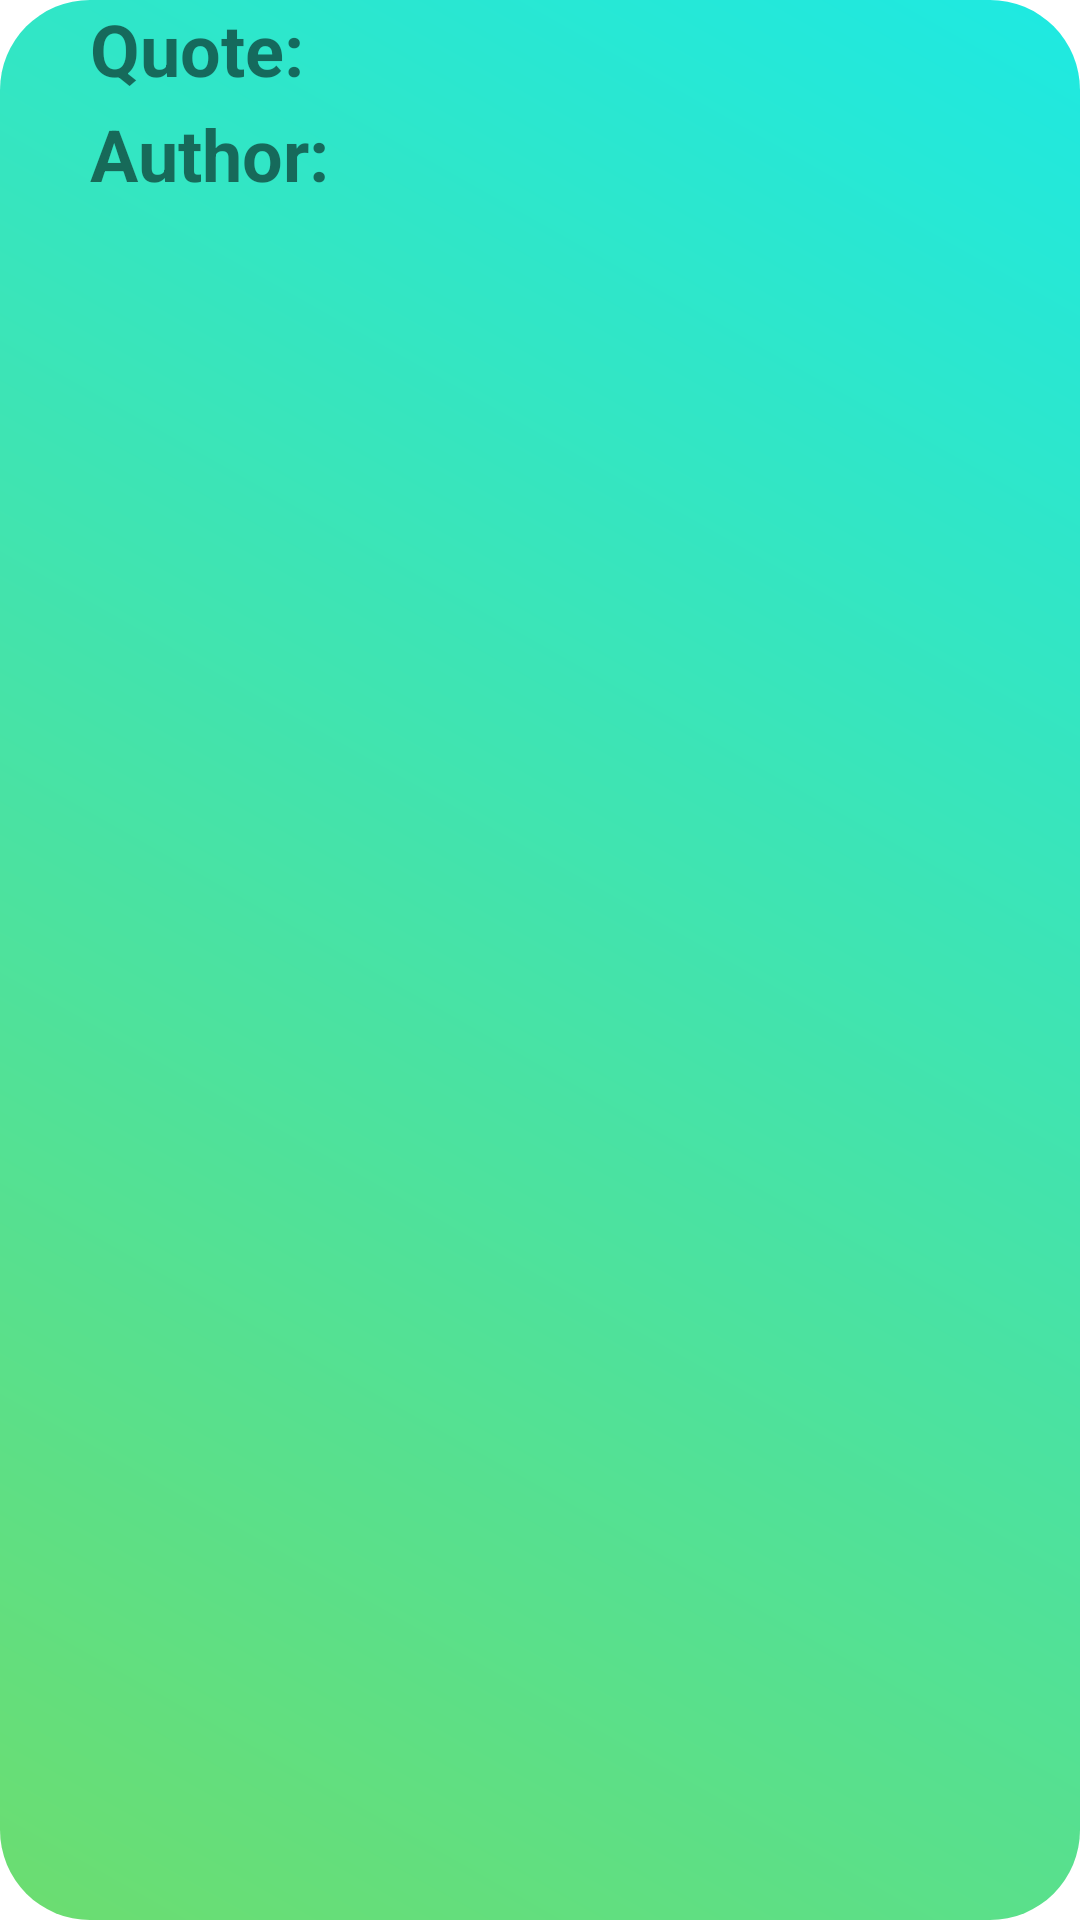

Produce the Android XML layout that renders to this screen, including the resource entries it uses.
<!-- AndroidManifest.xml: application theme Theme.M14_Final_2210043 -->
<!-- res/layout/rv_item.xml -->
<?xml version="1.0" encoding="utf-8"?>
<androidx.constraintlayout.widget.ConstraintLayout xmlns:android="http://schemas.android.com/apk/res/android"
    xmlns:app="http://schemas.android.com/apk/res-auto"
    android:layout_width="match_parent"
    android:layout_height="70dp"
    android:layout_marginHorizontal="10dp"
    android:layout_marginVertical="5dp"
    android:background="@drawable/bg_rv_gradient">


    <TextView
        android:id="@+id/tvQuote"
        android:layout_width="90dp"
        android:layout_height="35dp"
        android:layout_marginStart="30dp"
        android:text="@string/quote"
        android:textSize="24sp"
        android:textStyle="bold"
        app:layout_constraintStart_toStartOf="parent"
        app:layout_constraintTop_toTopOf="parent" />

    <TextView
        android:id="@+id/tvQuoteItem"
        android:layout_width="245dp"
        android:layout_height="35dp"
        android:layout_marginEnd="30dp"
        android:textSize="24sp"
        android:textStyle="bold"
        app:layout_constraintEnd_toEndOf="parent"
        app:layout_constraintHorizontal_bias="0.0"
        app:layout_constraintStart_toEndOf="@+id/tvQuote"
        app:layout_constraintTop_toTopOf="parent" />

    <TextView
        android:id="@+id/tvAuthor"
        android:layout_width="90dp"
        android:layout_height="35dp"
        android:layout_marginStart="30dp"
        android:text="@string/author"
        android:textSize="24sp"
        android:textStyle="bold"
        app:layout_constraintStart_toStartOf="parent"
        app:layout_constraintTop_toBottomOf="@+id/tvQuote" />

    <TextView
        android:id="@+id/tvAuthorItem"
        android:layout_width="245dp"
        android:layout_height="35dp"
        android:layout_marginEnd="30dp"
        android:textSize="24sp"
        android:textStyle="bold"
        app:layout_constraintEnd_toEndOf="parent"
        app:layout_constraintHorizontal_bias="0.057"
        app:layout_constraintStart_toEndOf="@+id/tvAuthor"
        app:layout_constraintTop_toBottomOf="@+id/tvQuoteItem" />

</androidx.constraintlayout.widget.ConstraintLayout>
<!-- resources referenced by this layout -->
<resources>
  <!-- drawable bg_rv_gradient (drawable) -->
  <?xml version="1.0" encoding="utf-8"?>
  <shape xmlns:android="http://schemas.android.com/apk/res/android">
      <gradient
          android:startColor="@color/color1"
          android:centerColor="@color/color2"
          android:centerY="135"
          android:angle="225"/>
      <corners android:radius="30dp"/>
  </shape>
  <string name="author">Author:</string>
  <string name="quote">Quote:</string>
  <style name="Theme.M14_Final_2210043" parent="Theme.MaterialComponents.DayNight.DarkActionBar">
          
          <item name="colorPrimary">@color/purple_500</item>
          <item name="colorPrimaryVariant">@color/purple_700</item>
          <item name="colorOnPrimary">@color/white</item>
          
          <item name="colorSecondary">@color/teal_200</item>
          <item name="colorSecondaryVariant">@color/teal_700</item>
          <item name="colorOnSecondary">@color/black</item>
          
          <item name="android:statusBarColor">?attr/colorPrimaryVariant</item>
          
      </style>
  <color name="color1">#1EE9E2</color>
  <color name="color2">#6CDD70</color>
  <color name="purple_500">#FF6200EE</color>
  <color name="purple_700">#FF3700B3</color>
  <color name="white">#FFFFFFFF</color>
  <color name="teal_200">#FF03DAC5</color>
  <color name="teal_700">#FF018786</color>
  <color name="black">#FF000000</color>
</resources>
